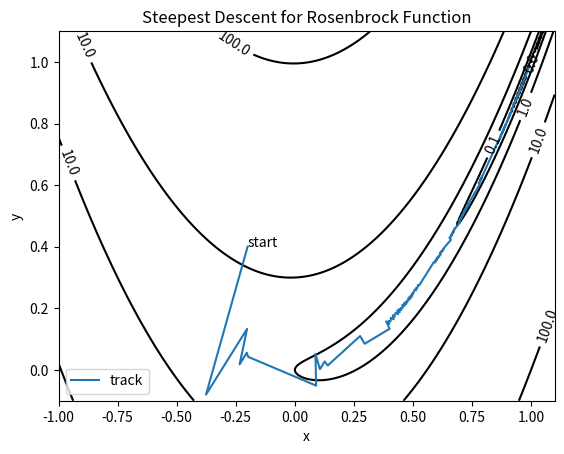

This figure's Python source:
#!/usr/bin/env python3
# -*- coding: utf-8 -*-

"""
[redacted]
@file: SteepestDescant.py
@time: 2021/5/22 9:49
"""
import random
import time

import numpy as np
import matplotlib.pyplot as plt
from matplotlib import ticker


def f(x, y):
    return (1 - x) ** 2 + 100 * (y - x * x) ** 2


def H(x, y):
    return np.matrix([[1200 * x * x - 400 * y + 2, -400 * x],
                      [-400 * x, 200]])


def grad(x, y):
    return np.matrix([[2 * x - 2 + 400 * x * (x * x - y)],
                      [200 * (y - x * x)]])



def goldsteinsearch(d, x,y, alpham, rho, t):
    '''
    线性搜索子函数
    当前迭代点x,y和当前搜索方向d
    '''
    flag = 0

    a = 0
    b = alpham
    d = np.squeeze(np.asarray(d))
    fk = np.squeeze(np.asarray(f(x,y)))
    gk = np.squeeze(np.asarray(grad(x,y)))

    phi0 = fk
    dphi0 = np.dot(gk, d)
    # print(dphi0)
    alpha = b * random.uniform(0, 1)

    while (flag == 0):
        newfk = f(x + alpha * d[0],y + alpha * d[1])
        phi = newfk
        # print(phi,phi0,rho,alpha ,dphi0)
        if (phi - phi0) <= (rho * alpha * dphi0):
            if (phi - phi0) >= ((1 - rho) * alpha * dphi0):
                flag = 1
            else:
                a = alpha
                b = b
                if (b < alpham):
                    alpha = (a + b) / 2
                else:
                    alpha = t * alpha
        else:
            a = a
            b = alpha
            alpha = (a + b) / 2
    return alpha


def calLambda(x, y, g):
    return goldsteinsearch(-g,x,y,1,0.1,2)

def delta_grad(x, y):
    g = grad(x, y)
    lambda_ = calLambda(x,y,g)#0.002
    print(lambda_)
    delta = lambda_ * g
    return delta


# ----- 绘制等高线 -----
# 数据数目
n = 256
# 定义x, y
x = np.linspace(-1, 1.1, n)
y = np.linspace(-0.1, 1.1, n)

# 生成网格数据
X, Y = np.meshgrid(x, y)

plt.figure()
# 填充等高线的颜色
plt.contourf(X, Y, f(X, Y), 5, alpha=0, cmap=plt.cm.hot)
# 绘制等高线, 8是等高线分为几部分
C = plt.contour(X, Y, f(X, Y), 8, locator=ticker.LogLocator(), colors='black', linewidth=0.01)
# 绘制等高线数据
plt.clabel(C, inline=True, fontsize=10)
# ---------------------

x = np.matrix([[-0.2],
               [0.4]])

tol = 0.00001
xv = [x[0, 0]]
yv = [x[1, 0]]

plt.text(x[0, 0], x[1, 0],"start")
start = time.time()
for t in range(6000):
    delta = delta_grad(x[0, 0], x[1, 0])
    if abs(delta[0, 0]) < tol and abs(delta[1, 0]) < tol:
        break
    x = x - delta
    xv.append(x[0, 0])
    yv.append(x[1, 0])
end = time.time()
print("iteration:" + str(t))
print(xv[-1])
print(yv[-1])
print("耗时："+str(end-start))
plt.plot(xv, yv, label='track')
# plt.plot(xv, yv, label='track', marker='o')
plt.xlabel('x')
plt.ylabel('y')
plt.title('Steepest Descent for Rosenbrock Function')
plt.legend()
plt.show()
